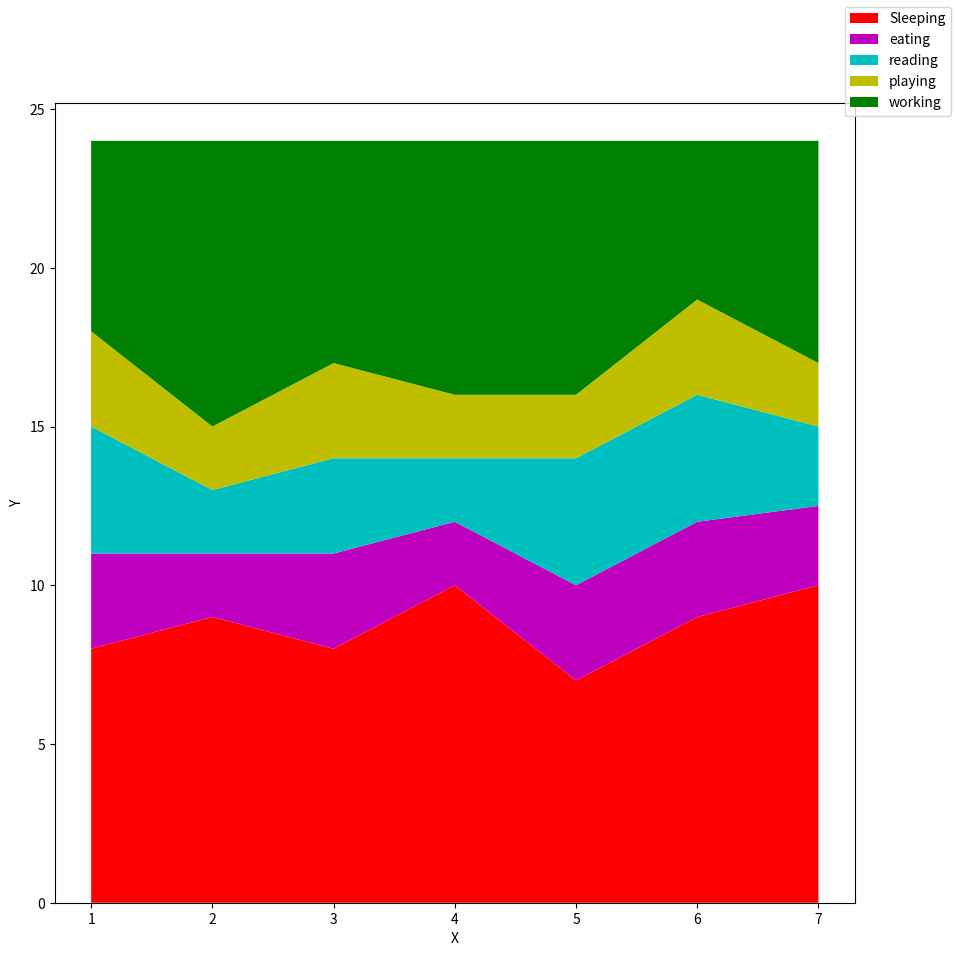

This chart was generated by the following Python code:
#;=================================================
#; Title:  Matplotlib Stack Plots
#; Author: @AyemunHossain
#;=================================================


import matplotlib.pyplot as plt

fig = plt.figure(figsize=(10,10))
ax = fig.add_axes([0.1,0.1,0.8,0.8])


days = [1,2,3,4,5,6,7]

sleeping = [8,9,8,10,7,9,10]
eating = [3,2,3,2,3,3,2.5]
reading = [4,2,3,2,4,4,2.5]
playing = [3,2,3,2,2,3,2]
working = [6,9,7,8,8,5,7]


ax.stackplot(days,sleeping,eating,reading,playing,working,colors=['r','m','c','y','g'])
ax.set_xlabel('X')
ax.set_ylabel('Y')
fig.legend(labels=('Sleeping','eating','reading','playing','working'))



plt.show()